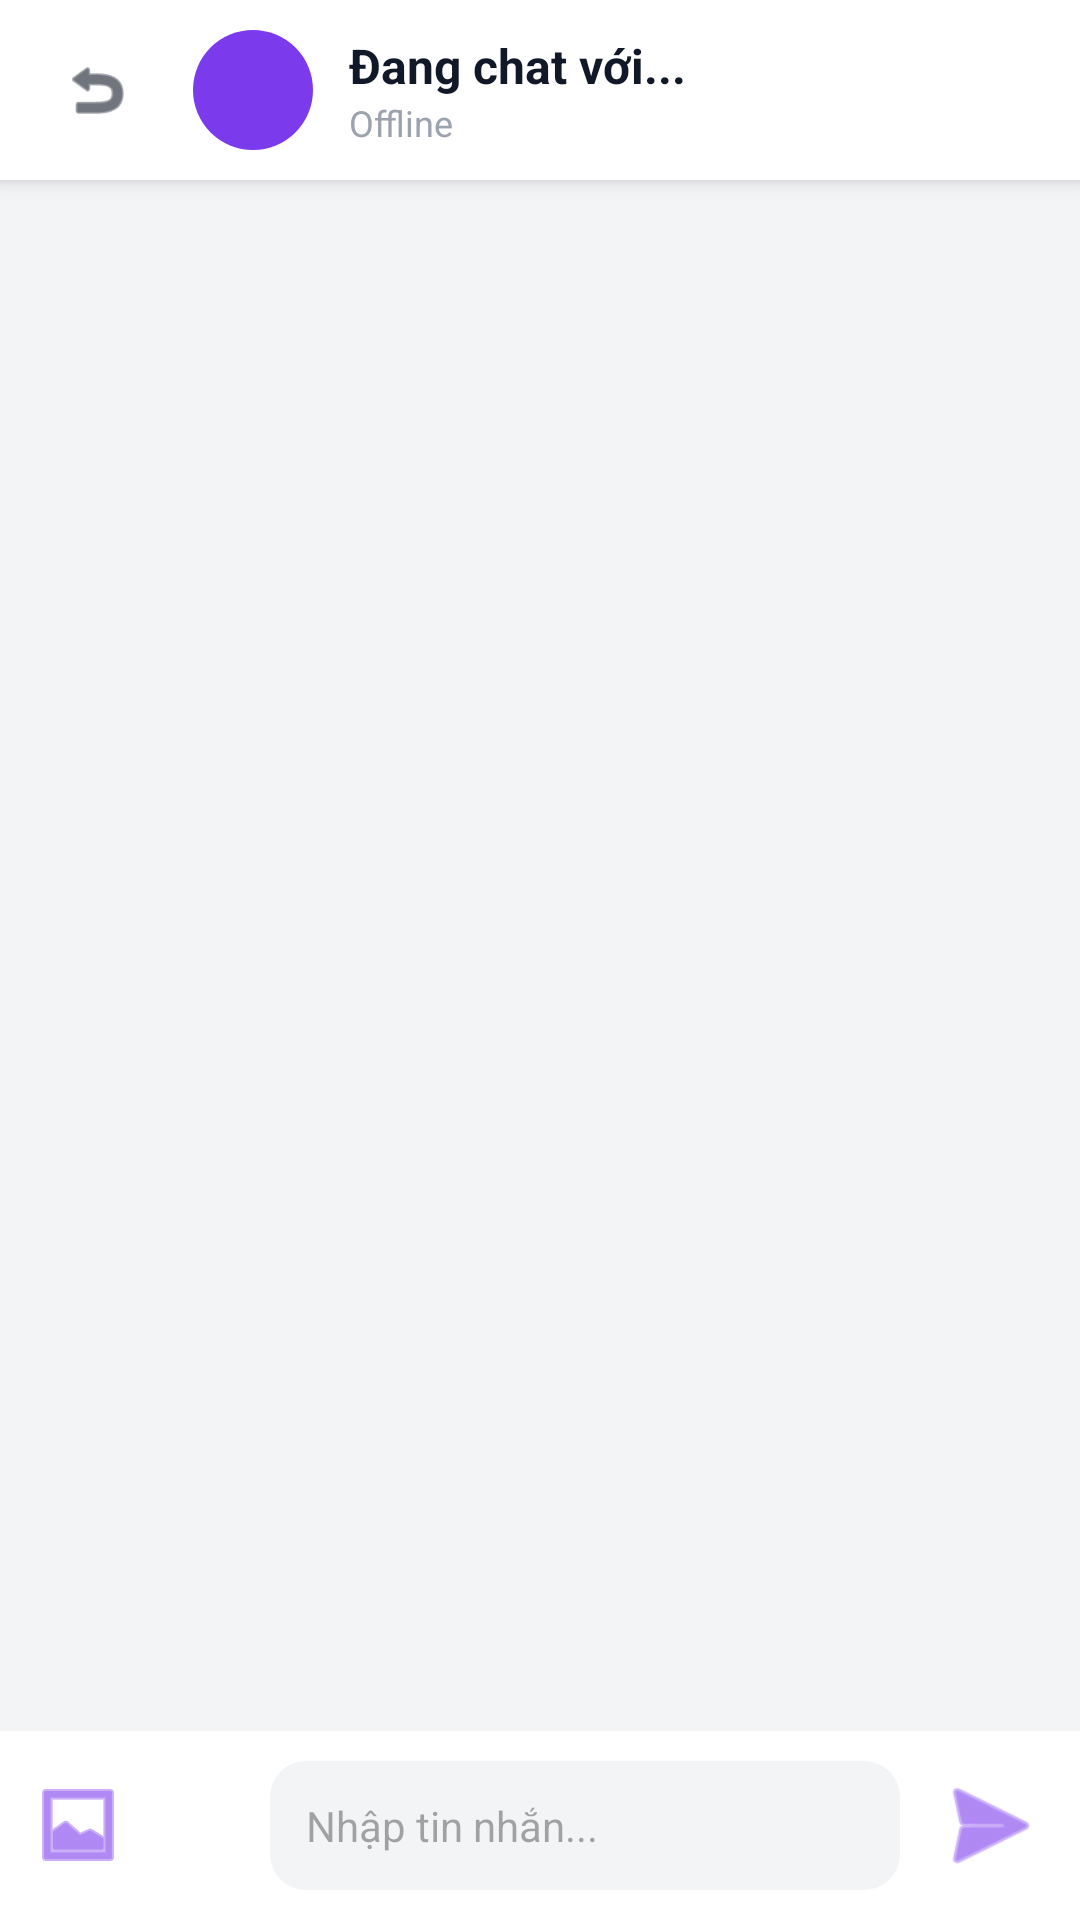

The Android layout XML behind this screen, and the referenced resources:
<!-- AndroidManifest.xml: application theme Theme.ChatRT -->
<!-- res/layout/activity_chat.xml -->
<?xml version="1.0" encoding="utf-8"?>
<RelativeLayout xmlns:android="http://schemas.android.com/apk/res/android"
    xmlns:app="http://schemas.android.com/apk/res-auto"
    android:layout_width="match_parent"
    android:layout_height="match_parent"
    android:background="#F3F4F6">

    <LinearLayout
        android:id="@+id/chatHeader"
        android:layout_width="match_parent"
        android:layout_height="60dp"
        android:background="@android:color/white"
        android:elevation="4dp"
        android:gravity="center_vertical"
        android:orientation="horizontal"
        android:paddingHorizontal="16dp">

        <ImageView
            android:id="@+id/btnChatBack"
            android:layout_width="40dp"
            android:layout_height="40dp"
            android:padding="8dp"
            android:layout_marginStart="-4dp"
            android:background="?attr/selectableItemBackgroundBorderless"
            android:clickable="true"
            android:focusable="true"
            android:src="@android:drawable/ic_menu_revert"
            app:tint="#111827" />

        <FrameLayout
            android:layout_width="40dp"
            android:layout_height="40dp"
            android:layout_marginStart="12dp">

            <de.hdodenhof.circleimageview.CircleImageView
                android:id="@+id/ivChatAvatar"
                android:layout_width="match_parent"
                android:layout_height="match_parent"
                android:visibility="gone" />

            <TextView
                android:id="@+id/tvChatDefaultAvatar"
                android:layout_width="match_parent"
                android:layout_height="match_parent"
                android:background="@drawable/status_bg"
                android:backgroundTint="@color/primary_purple"
                android:gravity="center"
                android:textColor="#FFFFFF"
                android:textSize="18sp"
                android:textStyle="bold"
                android:visibility="visible" />

            <View
                android:id="@+id/viewStatusDot"
                android:layout_width="12dp"
                android:layout_height="12dp"
                android:layout_gravity="bottom|end"
                android:background="@drawable/ic_status_dot"
                android:visibility="gone" />
        </FrameLayout>

        <LinearLayout
            android:layout_width="wrap_content"
            android:layout_height="wrap_content"
            android:layout_marginStart="12dp"
            android:orientation="vertical">

            <TextView
                android:id="@+id/tvChatTitle"
                android:layout_width="wrap_content"
                android:layout_height="wrap_content"
                android:text="Đang chat với..."
                android:textColor="#111827"
                android:textSize="16sp"
                android:textStyle="bold" />

            <TextView
                android:id="@+id/tvOnlineStatus"
                android:layout_width="wrap_content"
                android:layout_height="wrap_content"
                android:text="Offline"
                android:textColor="#9CA3AF"
                android:textSize="12sp" />
        </LinearLayout>
    </LinearLayout>

    <androidx.recyclerview.widget.RecyclerView
        android:id="@+id/rvMessages"
        android:layout_width="match_parent"
        android:layout_height="match_parent"
        android:layout_above="@id/inputArea"
        android:layout_below="@id/chatHeader"
        android:padding="10dp" />

    <LinearLayout
        android:id="@+id/inputArea"
        android:layout_width="match_parent"
        android:layout_height="wrap_content"
        android:layout_alignParentBottom="true"
        android:background="@android:color/white"
        android:gravity="center_vertical"
        android:orientation="horizontal"
        android:padding="10dp">

        <ImageView
            android:id="@+id/btnSelectImage"
            android:layout_width="32dp"
            android:layout_height="32dp"
            android:layout_marginEnd="8dp"
            android:src="@android:drawable/ic_menu_gallery"
            app:tint="@color/primary_purple" />

        <ImageView
            android:id="@+id/btnQrCode"
            android:layout_width="32dp"
            android:layout_height="32dp"
            android:layout_marginEnd="8dp"
            android:src="@drawable/baseline_qr_code_scanner_24"
            app:tint="#0D6EFD" />

        <EditText
            android:id="@+id/etMessageInput"
            android:layout_width="0dp"
            android:layout_height="wrap_content"
            android:layout_weight="1"
            android:background="@drawable/edit_text_bg"
            android:hint="Nhập tin nhắn..."
            android:padding="12dp"
            android:textSize="14sp" />

        <ImageView
            android:id="@+id/btnSendMessage"
            android:layout_width="40dp"
            android:layout_height="40dp"
            android:layout_marginStart="10dp"
            android:src="@android:drawable/ic_menu_send"
            app:tint="@color/primary_purple" />
    </LinearLayout>

</RelativeLayout>
<!-- resources referenced by this layout -->
<resources>
  <color name="primary_purple">#7C3AED</color>
  <!-- drawable edit_text_bg (drawable) -->
  <?xml version="1.0" encoding="utf-8"?>
  <shape xmlns:android="http://schemas.android.com/apk/res/android">
      <solid android:color="@color/light_gray" /> 
      <corners android:radius="12dp" />           
      <padding android:left="15dp" android:right="15dp" android:top="12dp" android:bottom="12dp" />
  </shape>
  <!-- drawable ic_status_dot (drawable) -->
  <?xml version="1.0" encoding="utf-8"?>
  <shape xmlns:android="http://schemas.android.com/apk/res/android"
      android:shape="oval">
      <solid android:color="#D1D5DB" />
      <size android:width="12dp" android:height="12dp" />
      <stroke android:width="2dp" android:color="#FFFFFF" />
  </shape>
  <!-- drawable status_bg (drawable) -->
  <shape xmlns:android="http://schemas.android.com/apk/res/android">
      <solid android:color="#DCFCE7" />
      <corners android:radius="20dp" />
  </shape>
  <style name="Theme.ChatRT" parent="Base.Theme.ChatRT" />
  <color name="light_gray">#F3F4F6</color>
  <style name="Base.Theme.ChatRT" parent="Theme.Material3.DayNight.NoActionBar">
          
          
      </style>
</resources>
